The GitHub repository snarfnet/fukusou-kion contains a labelled image folder "augmented" with 2 categories: not tsuchinoko, tsuchinoko candidate. Examples follow, each with its label.

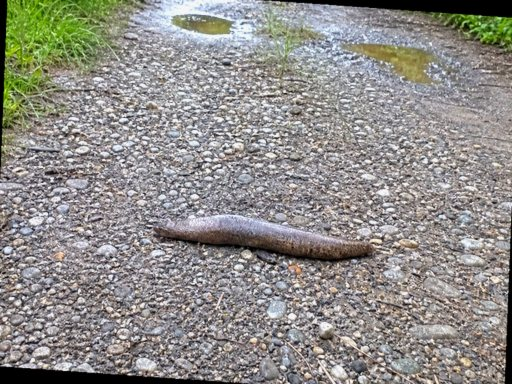
Label: tsuchinoko candidate

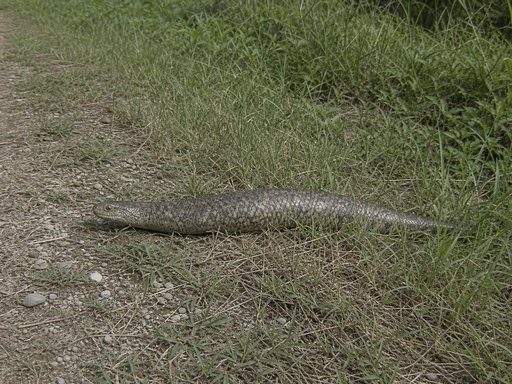
Label: tsuchinoko candidate

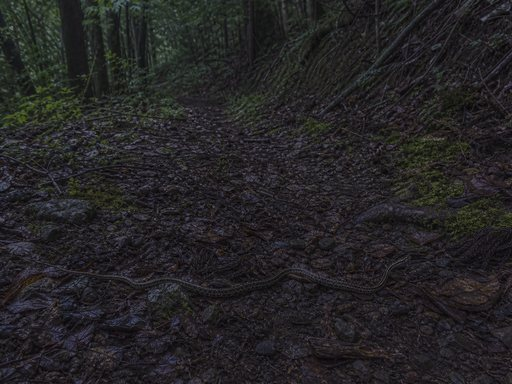
Label: not tsuchinoko

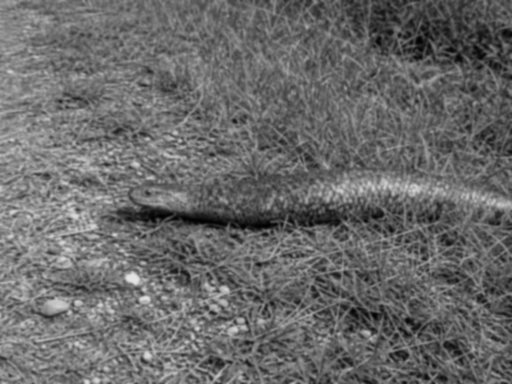
Label: tsuchinoko candidate

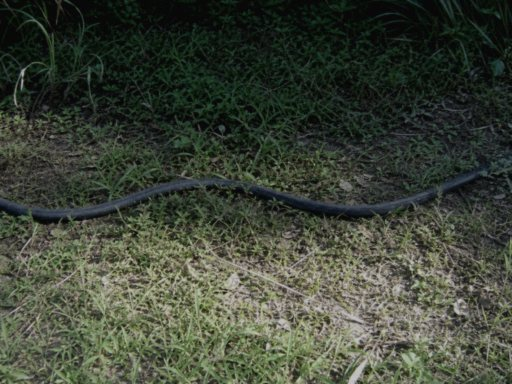
Label: not tsuchinoko

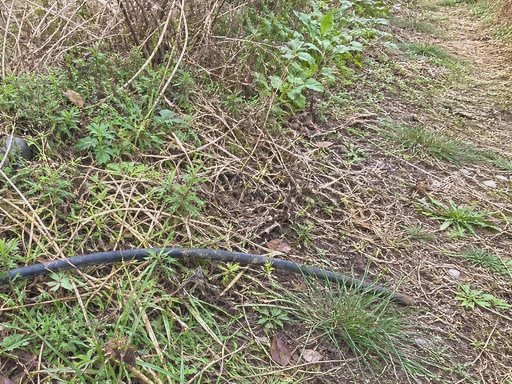
Label: not tsuchinoko
